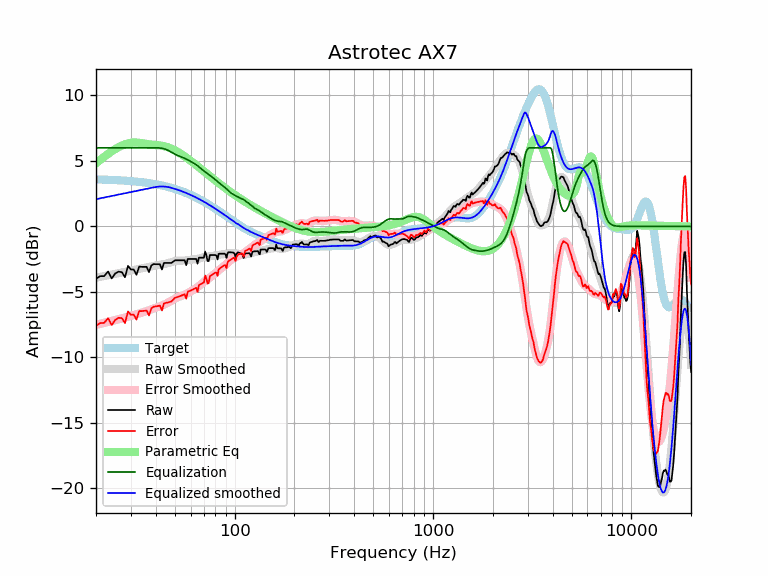

Values plotted in this chart, from the file beside it:
frequency, raw, error, smoothed, error_smoothed, equalization, parametric_eq, equalized_raw, equalized_smoothed, target
20, -3.99, -7.59, -3.92, -7.51, 6.00, 4.82, 2.01, 2.08, 3.59
21, -3.80, -7.38, -3.85, -7.44, 6.00, 5.08, 2.20, 2.15, 3.58
22, -3.79, -7.37, -3.79, -7.36, 6.00, 5.32, 2.21, 2.21, 3.57
23, -3.44, -7.00, -3.73, -7.29, 6.00, 5.54, 2.56, 2.27, 3.56
24, -3.97, -7.53, -3.67, -7.22, 6.00, 5.73, 2.03, 2.33, 3.55
25, -3.59, -7.13, -3.61, -7.15, 6.00, 5.91, 2.41, 2.39, 3.54
26, -3.45, -6.98, -3.56, -7.09, 6.00, 6.05, 2.55, 2.44, 3.53
27, -3.49, -7.00, -3.51, -7.02, 6.00, 6.18, 2.51, 2.49, 3.51
28, -3.89, -7.38, -3.46, -6.96, 6.00, 6.27, 2.11, 2.54, 3.50
29, -3.01, -6.49, -3.41, -6.89, 6.00, 6.34, 2.99, 2.59, 3.48
30, -3.29, -6.75, -3.37, -6.83, 6.00, 6.39, 2.71, 2.63, 3.46
31, -3.29, -6.73, -3.32, -6.77, 6.00, 6.41, 2.71, 2.68, 3.44
32, -3.69, -7.12, -3.28, -6.71, 6.00, 6.41, 2.31, 2.72, 3.42
33, -3.06, -6.47, -3.24, -6.64, 6.00, 6.39, 2.94, 2.76, 3.40
34, -3.09, -6.47, -3.20, -6.58, 6.00, 6.36, 2.91, 2.80, 3.38
35, -3.09, -6.45, -3.16, -6.52, 6.00, 6.33, 2.91, 2.84, 3.36
36, -3.09, -6.42, -3.13, -6.46, 6.00, 6.30, 2.91, 2.87, 3.33
37, -3.49, -6.80, -3.09, -6.40, 6.00, 6.27, 2.51, 2.91, 3.31
38, -2.99, -6.27, -3.05, -6.33, 6.00, 6.25, 3.01, 2.95, 3.28
39, -2.87, -6.13, -3.02, -6.27, 6.00, 6.23, 3.13, 2.98, 3.25
40, -2.89, -6.11, -2.99, -6.21, 6.00, 6.22, 3.11, 3.01, 3.22
41, -2.89, -6.08, -2.96, -6.16, 6.00, 6.21, 3.11, 3.04, 3.19
42, -2.89, -6.05, -2.94, -6.10, 5.99, 6.19, 3.10, 3.05, 3.16
43, -3.29, -6.42, -2.91, -6.04, 5.97, 6.17, 2.68, 3.05, 3.13
44, -2.79, -5.88, -2.88, -5.98, 5.93, 6.14, 3.14, 3.05, 3.09
45, -2.79, -5.85, -2.85, -5.91, 5.88, 6.10, 3.10, 3.04, 3.06
46, -2.79, -5.81, -2.81, -5.83, 5.82, 6.05, 3.04, 3.01, 3.02
47, -2.79, -5.77, -2.76, -5.75, 5.75, 6.00, 2.96, 2.99, 2.99
48, -2.79, -5.73, -2.72, -5.67, 5.67, 5.94, 2.88, 2.95, 2.95
49, -2.69, -5.59, -2.68, -5.59, 5.59, 5.88, 2.90, 2.91, 2.91
50, -2.59, -5.46, -2.65, -5.52, 5.52, 5.81, 2.93, 2.87, 2.87
51, -2.59, -5.41, -2.63, -5.45, 5.45, 5.74, 2.87, 2.82, 2.82
52, -2.59, -5.37, -2.61, -5.40, 5.40, 5.66, 2.81, 2.78, 2.78
53, -2.59, -5.32, -2.61, -5.35, 5.35, 5.59, 2.76, 2.74, 2.74
54, -2.59, -5.28, -2.61, -5.30, 5.30, 5.51, 2.71, 2.69, 2.69
55, -2.59, -5.23, -2.61, -5.25, 5.25, 5.43, 2.67, 2.65, 2.65
56, -2.59, -5.19, -2.60, -5.20, 5.20, 5.35, 2.62, 2.60, 2.60
57, -2.96, -5.51, -2.59, -5.15, 5.15, 5.26, 2.19, 2.55, 2.55
58, -2.48, -4.99, -2.58, -5.09, 5.09, 5.18, 2.60, 2.51, 2.51
59, -2.48, -4.94, -2.57, -5.02, 5.02, 5.10, 2.54, 2.46, 2.46
60, -2.48, -4.89, -2.55, -4.96, 4.96, 5.01, 2.48, 2.41, 2.41
61, -2.48, -4.84, -2.54, -4.90, 4.90, 4.93, 2.42, 2.36, 2.36
62, -2.48, -4.79, -2.53, -4.84, 4.84, 4.85, 2.35, 2.31, 2.31
63, -2.48, -4.74, -2.52, -4.78, 4.78, 4.77, 2.29, 2.26, 2.26
64, -2.48, -4.69, -2.50, -4.71, 4.71, 4.68, 2.23, 2.21, 2.21
65, -2.85, -5.00, -2.48, -4.64, 4.64, 4.60, 1.79, 2.15, 2.15
66, -2.38, -4.48, -2.46, -4.56, 4.56, 4.52, 2.17, 2.10, 2.10
67, -2.38, -4.43, -2.43, -4.47, 4.47, 4.44, 2.09, 2.05, 2.05
68, -2.38, -4.38, -2.39, -4.39, 4.39, 4.36, 2.00, 1.99, 1.99
69, -2.38, -4.33, -2.37, -4.31, 4.31, 4.29, 1.92, 1.94, 1.94
70, -2.38, -4.27, -2.34, -4.23, 4.23, 4.21, 1.85, 1.89, 1.89
71, -1.92, -3.75, -2.33, -4.16, 4.16, 4.13, 2.24, 1.83, 1.83
72, -2.19, -3.97, -2.32, -4.10, 4.10, 4.06, 1.91, 1.78, 1.78
73, -2.65, -4.37, -2.31, -4.03, 4.03, 3.99, 1.39, 1.73, 1.73
74, -2.65, -4.32, -2.30, -3.97, 3.97, 3.91, 1.33, 1.67, 1.67
75, -2.18, -3.80, -2.29, -3.91, 3.91, 3.84, 1.72, 1.62, 1.62
76, -2.18, -3.75, -2.28, -3.84, 3.84, 3.77, 1.66, 1.56, 1.56
77, -2.18, -3.69, -2.26, -3.77, 3.77, 3.70, 1.59, 1.51, 1.51
78, -2.18, -3.64, -2.25, -3.70, 3.70, 3.64, 1.52, 1.45, 1.45
79, -2.18, -3.58, -2.23, -3.63, 3.63, 3.57, 1.45, 1.40, 1.40
... 553 more rows
